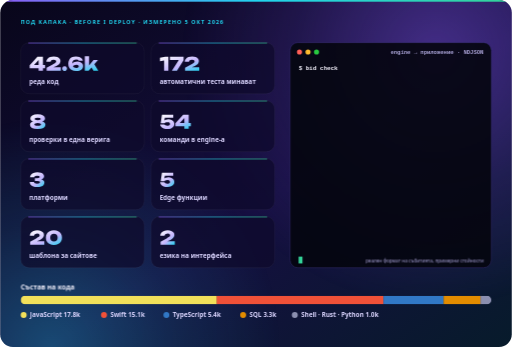
t = 0.00 s
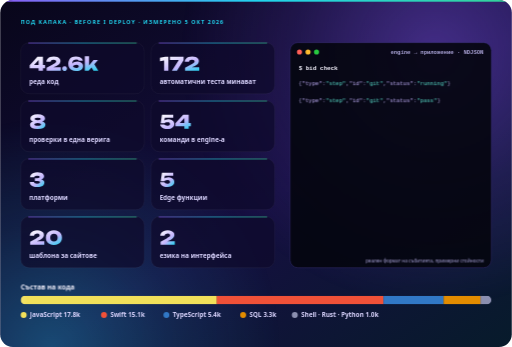
t = 1.68 s
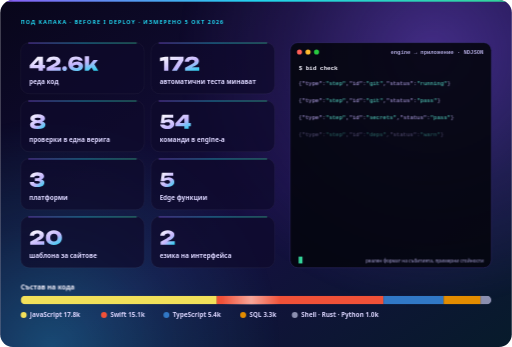
t = 3.40 s
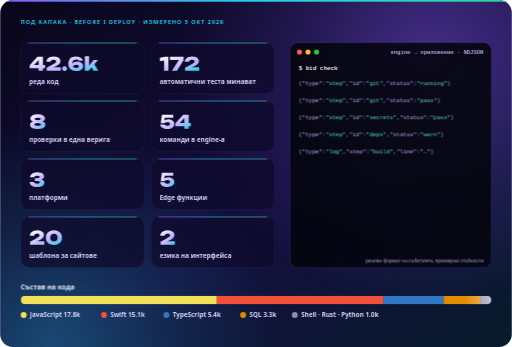
t = 5.03 s
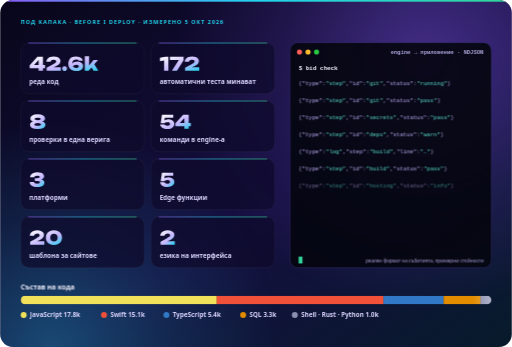
t = 6.73 s
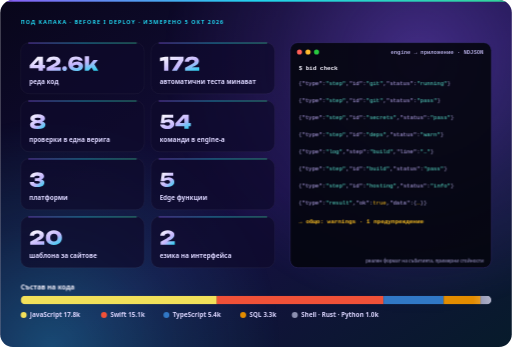
t = 8.36 s

The animated SVG that drew these frames (rendered in a browser with its animation timeline set to each time). Animation: 11 CSS @keyframes rules; frames cover the first 8.36 s, repeats indefinitely.

<svg xmlns="http://www.w3.org/2000/svg" width="1200" height="814" viewBox="0 0 1200 814" role="img" aria-labelledby="title desc"><title id="title">Before I Deploy под капака</title><desc id="desc">42.6k реда код; 172 автоматични теста минават; 8 проверки в една верига; 54 команди в engine-а; 3 платформи; 5 Edge функции; 20 шаблона за сайтове; 2 езика на интерфейса. JavaScript 17759, Swift 15103, TypeScript 5446, SQL 3346, Shell · Rust · Python 976</desc><defs><linearGradient id="bg" x1="0" y1="0" x2="1" y2="1"><stop offset="0" stop-color="#08061A"/><stop offset="0.55" stop-color="#150F40"/><stop offset="1" stop-color="#071B2B"/></linearGradient><linearGradient id="num" x1="0" y1="0" x2="1" y2="1"><stop offset="0" stop-color="#FFFFFF"/><stop offset="0.6" stop-color="#C4B5FD"/><stop offset="1" stop-color="#22D3EE"/></linearGradient><linearGradient id="top" x1="0" y1="0" x2="1" y2="0"><stop offset="0" stop-color="#8B5CF6"/><stop offset="0.5" stop-color="#22D3EE"/><stop offset="1" stop-color="#34D399"/></linearGradient><radialGradient id="au1"><stop offset="0" stop-color="#8B5CF6" stop-opacity="0.4"/><stop offset=".55" stop-color="#8B5CF6" stop-opacity="0.140"/><stop offset="1" stop-color="#8B5CF6" stop-opacity="0"/></radialGradient><radialGradient id="au2"><stop offset="0" stop-color="#22D3EE" stop-opacity="0.3"/><stop offset=".55" stop-color="#22D3EE" stop-opacity="0.105"/><stop offset="1" stop-color="#22D3EE" stop-opacity="0"/></radialGradient><linearGradient id="sweep" x1="0" y1="0" x2="1" y2="0"><stop offset="0" stop-color="#fff" stop-opacity="0"/><stop offset="0.5" stop-color="#fff" stop-opacity="0.5"/><stop offset="1" stop-color="#fff" stop-opacity="0"/></linearGradient></defs><style>text{font-family:'Segoe UI','Helvetica Neue',Helvetica,Arial,sans-serif}.mono{font-family:ui-monospace,'SF Mono','Cascadia Mono',Menlo,Consolas,monospace}.live{display:none}.e0{opacity:1}.e1{opacity:1}.e2{opacity:1}.e3{opacity:1}.e4{opacity:1}.e5{opacity:1}.e6{opacity:1}.e7{opacity:1}@media (prefers-reduced-motion:no-preference){.live{display:inline}.still{display:none}.aur{animation:aur 30s ease-in-out infinite}@keyframes aur{50%{transform:translate(-70px,30px)}}.sweep{animation:sweep 9s ease-in-out infinite}@keyframes sweep{0%,15%{transform:translateX(0)}60%,100%{transform:translateX(1200px)}}.cur{animation:cur 1.1s steps(1) infinite}@keyframes cur{50%{opacity:0}}.e0{animation:ev0 11.8s linear infinite}@keyframes ev0{0%,0.00%{opacity:0}2.00%,94%{opacity:1}100%{opacity:0}}.e1{animation:ev1 11.8s linear infinite}@keyframes ev1{0%,9.22%{opacity:0}11.32%,94%{opacity:1}100%{opacity:0}}.e2{animation:ev2 11.8s linear infinite}@keyframes ev2{0%,18.54%{opacity:0}20.64%,94%{opacity:1}100%{opacity:0}}.e3{animation:ev3 11.8s linear infinite}@keyframes ev3{0%,27.87%{opacity:0}29.97%,94%{opacity:1}100%{opacity:0}}.e4{animation:ev4 11.8s linear infinite}@keyframes ev4{0%,37.19%{opacity:0}39.29%,94%{opacity:1}100%{opacity:0}}.e5{animation:ev5 11.8s linear infinite}@keyframes ev5{0%,46.51%{opacity:0}48.61%,94%{opacity:1}100%{opacity:0}}.e6{animation:ev6 11.8s linear infinite}@keyframes ev6{0%,55.83%{opacity:0}57.93%,94%{opacity:1}100%{opacity:0}}.e7{animation:ev7 11.8s linear infinite}@keyframes ev7{0%,65.15%{opacity:0}67.25%,94%{opacity:1}100%{opacity:0}}}</style><clipPath id="frame"><rect width="1200" height="814" rx="30"/></clipPath><rect width="1200" height="814" rx="30" fill="url(#bg)"/><g clip-path="url(#frame)"><g class="aur"><circle cx="1020" cy="122" r="600" fill="url(#au1)"/></g><circle cx="120" cy="814" r="540" fill="url(#au2)"/><rect width="1200" height="4" fill="url(#top)"/><text x="48" y="56" font-size="13" fill="#22D3EE" font-weight="800" letter-spacing="2.2">ПОД КАПАКА · BEFORE I DEPLOY · ИЗМЕРЕНО 5 ОКТ 2026</text><rect x="48" y="100" width="290" height="120" rx="20" fill="#0E0B2C" fill-opacity=".72" stroke="#fff" stroke-opacity=".1"/><rect x="66" y="100" width="254" height="2" fill="url(#top)" opacity=".7"/><path d="M100.2 133V152.7H105.2V160.1H100.2V166H90.1V160.1H69.1V152.9L87.3 133ZM90.1 152.7V140.7L79.3 152.7ZM108.1 145.1Q108.4 141.1 110.7 138.2Q113.1 135.3 117 133.8Q120.9 132.3 125.8 132.3Q130.5 132.3 134 133.7Q137.5 135.1 139.4 137.6Q141.3 140 141.3 143.3Q141.3 145.9 139.9 148.1Q138.5 150.3 135.5 152.4Q132.5 154.5 127.7 156.7L124.8 158H142.2V166H108.9V159L123.1 151.2Q126.3 149.4 128.1 148.2Q129.8 147.1 130.5 146.1Q131.2 145.1 131.2 144Q131.2 142.8 130.5 141.9Q129.9 141 128.6 140.5Q127.3 140 125.4 140Q123 140 121.5 140.7Q120 141.4 119.2 142.5Q118.4 143.7 118.2 145.1ZM151 166.5Q149.5 166.5 148.2 165.8Q146.9 165 146.2 163.8Q145.5 162.5 145.5 160.9Q145.5 159.4 146.2 158.1Q146.9 156.8 148.2 156.1Q149.5 155.4 151 155.4Q152.6 155.4 153.9 156.1Q155.1 156.8 155.8 158.1Q156.6 159.4 156.6 160.9Q156.6 162.5 155.8 163.8Q155.1 165 153.9 165.8Q152.6 166.5 151 166.5ZM177.9 132.3Q182.3 132.3 185.7 133.6Q189.1 134.9 191.2 137.2Q193.3 139.5 193.8 142.3H184.4Q183.8 141.1 182.3 140.3Q180.8 139.6 178.2 139.6Q175.2 139.6 173.2 140.7Q171.2 141.8 170.2 143.9Q169.2 146 169.2 149.1Q169.2 149.1 169.2 149.1Q169.3 149 169.4 148.9Q171.5 146.9 174.4 145.7Q177.3 144.4 181.1 144.4Q185.3 144.4 188.2 145.8Q191.2 147.2 192.8 149.6Q194.4 152 194.4 155.2Q194.4 158.5 192.5 161.1Q190.6 163.8 187 165.3Q183.4 166.7 178.1 166.7Q171.9 166.7 167.8 164.5Q163.7 162.3 161.7 158.5Q159.7 154.6 159.7 149.5Q159.7 144.5 161.8 140.6Q163.8 136.7 167.8 134.5Q171.9 132.3 177.9 132.3ZM170.3 155Q171.4 157.2 173.4 158.3Q175.4 159.4 178.3 159.4Q180.2 159.4 181.5 158.9Q182.8 158.3 183.5 157.5Q184.2 156.6 184.2 155.5Q184.2 154.3 183.5 153.5Q182.9 152.6 181.6 152.2Q180.3 151.7 178.5 151.7Q176 151.7 173.6 152.8Q171.9 153.5 170.3 155ZM208.4 153.8 219 140.8H229.4L220.8 150.6L230.1 166H218.8L214.3 158.1L207.3 166H198.4V132.1H208.4Z" fill="url(#num)" /><text x="68" y="198" font-size="15" fill="#DCD6FF" font-weight="600">реда код</text><rect x="354" y="100" width="290" height="120" rx="20" fill="#0E0B2C" fill-opacity=".72" stroke="#fff" stroke-opacity=".1"/><rect x="372" y="100" width="254" height="2" fill="url(#top)" opacity=".7"/><path d="M394.5 133V166H384.4V141.7L374.7 143.4V135.6L387.1 133ZM402.7 166 419 141H398.2V133H430.2V141.1L414.6 166ZM432.8 145.1Q433.1 141.1 435.4 138.2Q437.8 135.3 441.7 133.8Q445.6 132.3 450.5 132.3Q455.2 132.3 458.7 133.7Q462.2 135.1 464.1 137.6Q466 140 466 143.3Q466 145.9 464.6 148.1Q463.2 150.3 460.2 152.4Q457.2 154.5 452.4 156.7L449.5 158H466.9V166H433.6V159L447.8 151.2Q451 149.4 452.8 148.2Q454.5 147.1 455.2 146.1Q455.9 145.1 455.9 144Q455.9 142.8 455.2 141.9Q454.6 141 453.3 140.5Q452 140 450.1 140Q447.7 140 446.2 140.7Q444.7 141.4 443.9 142.5Q443.1 143.7 442.9 145.1Z" fill="url(#num)" /><text x="374" y="198" font-size="15" fill="#DCD6FF" font-weight="600">автоматични теста минават</text><rect x="48" y="236" width="290" height="120" rx="20" fill="#0E0B2C" fill-opacity=".72" stroke="#fff" stroke-opacity=".1"/><rect x="66" y="236" width="254" height="2" fill="url(#top)" opacity=".7"/><path d="M87.9 268.3Q96.3 268.3 100.7 270.8Q105.1 273.3 105.1 277.8Q105.1 281.8 101.4 283.8Q100.1 284.4 98.4 284.9Q100.5 285.3 102.1 286.1Q106.1 288.2 106.1 292.8Q106.1 297.6 101.4 300.2Q96.8 302.7 87.9 302.7Q79 302.7 74.4 300.2Q69.8 297.6 69.8 292.8Q69.8 288.2 73.8 286.1Q75.3 285.3 77.4 284.9Q75.8 284.4 74.5 283.8Q70.7 281.8 70.7 277.8Q70.7 273.3 75.1 270.8Q79.5 268.3 87.9 268.3ZM87.9 295Q91.8 295 93.7 294.2Q95.7 293.4 95.7 291.8Q95.7 290.3 93.7 289.5Q91.8 288.7 87.9 288.7Q84.1 288.7 82.1 289.5Q80.1 290.3 80.1 291.8Q80.1 293.4 82.1 294.2Q84.1 295 87.9 295ZM87.9 281.8Q90.2 281.8 91.8 281.5Q93.3 281.2 94.2 280.5Q95 279.9 95 278.9Q95 277.5 93.2 276.7Q91.4 276 87.9 276Q84.5 276 82.7 276.7Q80.8 277.5 80.8 278.9Q80.8 279.9 81.7 280.5Q82.5 281.2 84 281.5Q85.6 281.8 87.9 281.8Z" fill="url(#num)" /><text x="68" y="334" font-size="15" fill="#DCD6FF" font-weight="600">проверки в една верига</text><rect x="354" y="236" width="290" height="120" rx="20" fill="#0E0B2C" fill-opacity=".72" stroke="#fff" stroke-opacity=".1"/><rect x="372" y="236" width="254" height="2" fill="url(#top)" opacity=".7"/><path d="M379.4 269H405.9V276.4H386.1L385.1 282.7Q386.7 281.5 388.9 280.8Q391.3 280 394.6 280Q398.9 280 401.9 281.4Q405 282.7 406.7 285.1Q408.4 287.6 408.4 290.8Q408.4 294.3 406.5 297Q404.5 299.7 400.9 301.2Q397.2 302.7 392 302.7Q387.1 302.7 383.4 301.3Q379.6 299.8 377.5 297.4Q375.5 294.9 375.2 291.8H385.4Q385.7 293.2 387.4 294.1Q389.2 295 392 295Q394 295 395.4 294.5Q396.7 293.9 397.5 293Q398.2 292.1 398.2 290.7Q398.2 289.5 397.5 288.5Q396.8 287.6 395.5 287Q394.1 286.5 392.2 286.5Q390.5 286.5 389.2 286.8Q387.9 287.2 387 287.7Q386 288.3 385.3 288.9H376.4ZM442.2 269V288.7H447.1V296.1H442.2V302H432V296.1H411V288.9L429.2 269ZM432 288.7V276.7L421.2 288.7Z" fill="url(#num)" /><text x="374" y="334" font-size="15" fill="#DCD6FF" font-weight="600">команди в engine-а</text><rect x="48" y="372" width="290" height="120" rx="20" fill="#0E0B2C" fill-opacity=".72" stroke="#fff" stroke-opacity=".1"/><rect x="66" y="372" width="254" height="2" fill="url(#top)" opacity=".7"/><path d="M69.9 415.8Q70.2 412.7 72.2 410Q74.2 407.4 78 405.8Q81.9 404.3 87.4 404.3Q92.1 404.3 95.6 405.4Q99.1 406.6 101 408.7Q102.9 410.8 102.9 413.6Q102.9 415.8 101.5 417.6Q100.2 419.5 97.3 420.5Q96.6 420.8 95.9 421Q96.6 421.1 97.1 421.2Q100.3 422 101.9 423.8Q103.6 425.5 103.6 428.4Q103.6 431.4 101.7 433.7Q99.7 436.1 95.9 437.4Q92.1 438.7 86.7 438.7Q81.4 438.7 77.5 437.3Q73.6 435.9 71.4 433.2Q69.2 430.6 69.1 427H79.3Q79.6 428.9 81.3 429.9Q83.1 431 86.7 431Q89.8 431 91.5 430.1Q93.2 429.2 93.2 427.6Q93.2 426.6 92.7 426Q92.2 425.3 90.8 425Q89.4 424.7 86.9 424.7H81.3V418H86.9Q90.2 418 91.4 417.2Q92.6 416.4 92.6 415.1Q92.6 413.6 91.2 412.8Q89.7 412 86.8 412Q83.7 412 82.1 413Q80.5 414 80.1 415.8Z" fill="url(#num)" /><text x="68" y="470" font-size="15" fill="#DCD6FF" font-weight="600">платформи</text><rect x="354" y="372" width="290" height="120" rx="20" fill="#0E0B2C" fill-opacity=".72" stroke="#fff" stroke-opacity=".1"/><rect x="372" y="372" width="254" height="2" fill="url(#top)" opacity=".7"/><path d="M379.4 405H405.9V412.4H386.1L385.1 418.7Q386.7 417.5 388.9 416.8Q391.3 416 394.6 416Q398.9 416 401.9 417.4Q405 418.7 406.7 421.1Q408.4 423.6 408.4 426.8Q408.4 430.3 406.5 433Q404.5 435.7 400.9 437.2Q397.2 438.7 392 438.7Q387.1 438.7 383.4 437.3Q379.6 435.8 377.5 433.4Q375.5 430.9 375.2 427.8H385.4Q385.7 429.2 387.4 430.1Q389.2 431 392 431Q394 431 395.4 430.5Q396.7 429.9 397.5 429Q398.2 428.1 398.2 426.7Q398.2 425.5 397.5 424.5Q396.8 423.6 395.5 423Q394.1 422.5 392.2 422.5Q390.5 422.5 389.2 422.8Q387.9 423.2 387 423.7Q386 424.3 385.3 424.9H376.4Z" fill="url(#num)" /><text x="374" y="470" font-size="15" fill="#DCD6FF" font-weight="600">Edge функции</text><rect x="48" y="508" width="290" height="120" rx="20" fill="#0E0B2C" fill-opacity=".72" stroke="#fff" stroke-opacity=".1"/><rect x="66" y="508" width="254" height="2" fill="url(#top)" opacity=".7"/><path d="M69.4 553.1Q69.7 549.1 72 546.2Q74.4 543.3 78.3 541.8Q82.2 540.3 87.1 540.3Q91.8 540.3 95.3 541.7Q98.8 543.1 100.7 545.6Q102.6 548 102.6 551.3Q102.6 553.9 101.2 556.1Q99.8 558.3 96.8 560.4Q93.8 562.5 89 564.7L86.1 566H103.5V574H70.2V567L84.4 559.2Q87.6 557.4 89.3 556.2Q91.1 555.1 91.8 554.1Q92.5 553.1 92.5 552Q92.5 550.8 91.8 549.9Q91.1 549 89.8 548.5Q88.5 548 86.7 548Q84.3 548 82.8 548.7Q81.2 549.4 80.5 550.5Q79.7 551.7 79.5 553.1ZM126 574.7Q120.3 574.7 116 572.6Q111.8 570.4 109.4 566.6Q107.1 562.7 107.1 557.5Q107.1 552.3 109.4 548.4Q111.8 544.6 116 542.4Q120.3 540.3 126 540.3Q131.7 540.3 135.9 542.4Q140.2 544.6 142.5 548.4Q144.9 552.3 144.9 557.5Q144.9 562.7 142.5 566.6Q140.2 570.4 135.9 572.6Q131.7 574.7 126 574.7ZM126 566.5Q130.1 566.5 132.4 564.1Q134.7 561.8 134.7 557.5Q134.7 553.2 132.4 550.9Q130.1 548.5 126 548.5Q121.9 548.5 119.6 550.9Q117.3 553.2 117.3 557.5Q117.3 561.8 119.6 564.1Q121.9 566.5 126 566.5Z" fill="url(#num)" /><text x="68" y="606" font-size="15" fill="#DCD6FF" font-weight="600">шаблона за сайтове</text><rect x="354" y="508" width="290" height="120" rx="20" fill="#0E0B2C" fill-opacity=".72" stroke="#fff" stroke-opacity=".1"/><rect x="372" y="508" width="254" height="2" fill="url(#top)" opacity=".7"/><path d="M375.4 553.1Q375.7 549.1 378 546.2Q380.4 543.3 384.3 541.8Q388.2 540.3 393.1 540.3Q397.8 540.3 401.3 541.7Q404.8 543.1 406.7 545.6Q408.6 548 408.6 551.3Q408.6 553.9 407.2 556.1Q405.8 558.3 402.8 560.4Q399.8 562.5 395 564.7L392.1 566H409.5V574H376.2V567L390.4 559.2Q393.6 557.4 395.3 556.2Q397.1 555.1 397.8 554.1Q398.5 553.1 398.5 552Q398.5 550.8 397.8 549.9Q397.1 549 395.8 548.5Q394.5 548 392.7 548Q390.3 548 388.8 548.7Q387.2 549.4 386.5 550.5Q385.7 551.7 385.5 553.1Z" fill="url(#num)" /><text x="374" y="606" font-size="15" fill="#DCD6FF" font-weight="600">езика на интерфейса</text><rect x="680" y="100" width="472" height="528" rx="18" fill="#05060F" fill-opacity=".9" stroke="#3B3378"/><circle cx="702" cy="122" r="6" fill="#FF5F57"/><circle cx="722" cy="122" r="6" fill="#FEBC2E"/><circle cx="742" cy="122" r="6" fill="#28C840"/><text x="1134" y="127" font-size="13" fill="#ADA6DA" font-weight="700" text-anchor="end" class="mono">engine → приложение · NDJSON</text><text x="700" y="164" font-size="14" fill="#F7F5FF" font-weight="700" class="mono">$ bid check</text><g class="e0"><text y="200" font-size="13.2" class="mono"><tspan x="700.0" fill="#ADA6DA">{</tspan><tspan x="707.9" fill="#C4B5FD">&quot;type&quot;</tspan><tspan x="755.4" fill="#ADA6DA">:</tspan><tspan x="763.4" fill="#5EEAD4">&quot;step&quot;</tspan><tspan x="810.9" fill="#ADA6DA">,</tspan><tspan x="818.8" fill="#C4B5FD">&quot;id&quot;</tspan><tspan x="850.5" fill="#ADA6DA">:</tspan><tspan x="858.4" fill="#5EEAD4">&quot;git&quot;</tspan><tspan x="898.0" fill="#ADA6DA">,</tspan><tspan x="905.9" fill="#C4B5FD">&quot;status&quot;</tspan><tspan x="969.3" fill="#ADA6DA">:</tspan><tspan x="977.2" fill="#5EEAD4">&quot;running&quot;</tspan><tspan x="1048.5" fill="#ADA6DA">}</tspan></text></g><g class="e1"><text y="240" font-size="13.2" class="mono"><tspan x="700.0" fill="#ADA6DA">{</tspan><tspan x="707.9" fill="#C4B5FD">&quot;type&quot;</tspan><tspan x="755.4" fill="#ADA6DA">:</tspan><tspan x="763.4" fill="#5EEAD4">&quot;step&quot;</tspan><tspan x="810.9" fill="#ADA6DA">,</tspan><tspan x="818.8" fill="#C4B5FD">&quot;id&quot;</tspan><tspan x="850.5" fill="#ADA6DA">:</tspan><tspan x="858.4" fill="#5EEAD4">&quot;git&quot;</tspan><tspan x="898.0" fill="#ADA6DA">,</tspan><tspan x="905.9" fill="#C4B5FD">&quot;status&quot;</tspan><tspan x="969.3" fill="#ADA6DA">:</tspan><tspan x="977.2" fill="#5EEAD4">&quot;pass&quot;</tspan><tspan x="1024.7" fill="#ADA6DA">}</tspan></text></g><g class="e2"><text y="280" font-size="13.2" class="mono"><tspan x="700.0" fill="#ADA6DA">{</tspan><tspan x="707.9" fill="#C4B5FD">&quot;type&quot;</tspan><tspan x="755.4" fill="#ADA6DA">:</tspan><tspan x="763.4" fill="#5EEAD4">&quot;step&quot;</tspan><tspan x="810.9" fill="#ADA6DA">,</tspan><tspan x="818.8" fill="#C4B5FD">&quot;id&quot;</tspan><tspan x="850.5" fill="#ADA6DA">:</tspan><tspan x="858.4" fill="#5EEAD4">&quot;secrets&quot;</tspan><tspan x="929.7" fill="#ADA6DA">,</tspan><tspan x="937.6" fill="#C4B5FD">&quot;status&quot;</tspan><tspan x="1001.0" fill="#ADA6DA">:</tspan><tspan x="1008.9" fill="#5EEAD4">&quot;pass&quot;</tspan><tspan x="1056.4" fill="#ADA6DA">}</tspan></text></g><g class="e3"><text y="320" font-size="13.2" class="mono"><tspan x="700.0" fill="#ADA6DA">{</tspan><tspan x="707.9" fill="#C4B5FD">&quot;type&quot;</tspan><tspan x="755.4" fill="#ADA6DA">:</tspan><tspan x="763.4" fill="#5EEAD4">&quot;step&quot;</tspan><tspan x="810.9" fill="#ADA6DA">,</tspan><tspan x="818.8" fill="#C4B5FD">&quot;id&quot;</tspan><tspan x="850.5" fill="#ADA6DA">:</tspan><tspan x="858.4" fill="#5EEAD4">&quot;deps&quot;</tspan><tspan x="905.9" fill="#ADA6DA">,</tspan><tspan x="913.8" fill="#C4B5FD">&quot;status&quot;</tspan><tspan x="977.2" fill="#ADA6DA">:</tspan><tspan x="985.1" fill="#5EEAD4">&quot;warn&quot;</tspan><tspan x="1032.6" fill="#ADA6DA">}</tspan></text></g><g class="e4"><text y="360" font-size="13.2" class="mono"><tspan x="700.0" fill="#ADA6DA">{</tspan><tspan x="707.9" fill="#C4B5FD">&quot;type&quot;</tspan><tspan x="755.4" fill="#ADA6DA">:</tspan><tspan x="763.4" fill="#5EEAD4">&quot;log&quot;</tspan><tspan x="803.0" fill="#ADA6DA">,</tspan><tspan x="810.9" fill="#C4B5FD">&quot;step&quot;</tspan><tspan x="858.4" fill="#ADA6DA">:</tspan><tspan x="866.3" fill="#5EEAD4">&quot;build&quot;</tspan><tspan x="921.8" fill="#ADA6DA">,</tspan><tspan x="929.7" fill="#C4B5FD">&quot;line&quot;</tspan><tspan x="977.2" fill="#ADA6DA">:</tspan><tspan x="985.1" fill="#5EEAD4">&quot;…&quot;</tspan><tspan x="1008.9" fill="#ADA6DA">}</tspan></text></g><g class="e5"><text y="400" font-size="13.2" class="mono"><tspan x="700.0" fill="#ADA6DA">{</tspan><tspan x="707.9" fill="#C4B5FD">&quot;type&quot;</tspan><tspan x="755.4" fill="#ADA6DA">:</tspan><tspan x="763.4" fill="#5EEAD4">&quot;step&quot;</tspan><tspan x="810.9" fill="#ADA6DA">,</tspan><tspan x="818.8" fill="#C4B5FD">&quot;id&quot;</tspan><tspan x="850.5" fill="#ADA6DA">:</tspan><tspan x="858.4" fill="#5EEAD4">&quot;build&quot;</tspan><tspan x="913.8" fill="#ADA6DA">,</tspan><tspan x="921.8" fill="#C4B5FD">&quot;status&quot;</tspan><tspan x="985.1" fill="#ADA6DA">:</tspan><tspan x="993.0" fill="#5EEAD4">&quot;pass&quot;</tspan><tspan x="1040.6" fill="#ADA6DA">}</tspan></text></g><g class="e6"><text y="440" font-size="13.2" class="mono"><tspan x="700.0" fill="#ADA6DA">{</tspan><tspan x="707.9" fill="#C4B5FD">&quot;type&quot;</tspan><tspan x="755.4" fill="#ADA6DA">:</tspan><tspan x="763.4" fill="#5EEAD4">&quot;step&quot;</tspan><tspan x="810.9" fill="#ADA6DA">,</tspan><tspan x="818.8" fill="#C4B5FD">&quot;id&quot;</tspan><tspan x="850.5" fill="#ADA6DA">:</tspan><tspan x="858.4" fill="#5EEAD4">&quot;hosting&quot;</tspan><tspan x="929.7" fill="#ADA6DA">,</tspan><tspan x="937.6" fill="#C4B5FD">&quot;status&quot;</tspan><tspan x="1001.0" fill="#ADA6DA">:</tspan><tspan x="1008.9" fill="#5EEAD4">&quot;info&quot;</tspan><tspan x="1056.4" fill="#ADA6DA">}</tspan></text></g><g class="e7"><text y="480" font-size="13.2" class="mono"><tspan x="700.0" fill="#ADA6DA">{</tspan><tspan x="707.9" fill="#C4B5FD">&quot;type&quot;</tspan><tspan x="755.4" fill="#ADA6DA">:</tspan><tspan x="763.4" fill="#5EEAD4">&quot;result&quot;</tspan><tspan x="826.7" fill="#ADA6DA">,</tspan><tspan x="834.6" fill="#C4B5FD">&quot;ok&quot;</tspan><tspan x="866.3" fill="#ADA6DA">:</tspan><tspan x="874.2" fill="#FBBF24">true</tspan><tspan x="905.9" fill="#ADA6DA">,</tspan><tspan x="913.8" fill="#C4B5FD">&quot;data&quot;</tspan><tspan x="961.4" fill="#ADA6DA">:</tspan><tspan x="969.3" fill="#ADA6DA">{</tspan><tspan x="977.2" fill="#FBBF24">…</tspan><tspan x="985.1" fill="#ADA6DA">}</tspan><tspan x="993.0" fill="#ADA6DA">}</tspan></text></g><g class="e7"><text x="700" y="524" font-size="14" fill="#FBBF24" font-weight="700" class="mono">→ общо: warnings · 1 предупреждение</text></g><rect class="live cur" x="700" y="602" width="9" height="16" fill="#34D399"/><text x="1134" y="616" font-size="11" fill="#ADA6DA" text-anchor="end">реален формат на събитията, примерни стойности</text><text x="48" y="678" font-size="16" fill="#F7F5FF" font-weight="700">Състав на кода</text><clipPath id="cbar"><rect x="48" y="694" width="1104" height="20" rx="10"/></clipPath><g clip-path="url(#cbar)"><rect x="48.0" y="694" width="460.4" height="20" fill="#F1E05A"/><rect x="507.9" y="694" width="391.6" height="20" fill="#F05138"/><rect x="899.0" y="694" width="141.5" height="20" fill="#3178C6"/><rect x="1040.1" y="694" width="87.2" height="20" fill="#E38C00"/><rect x="1126.7" y="694" width="25.8" height="20" fill="#8B8FB0"/><rect class="live sweep" x="-92" y="694" width="140" height="20" fill="url(#sweep)"/></g><circle cx="55" cy="739" r="7" fill="#F1E05A"/><text x="70" y="744" font-size="15" fill="#DCD6FF" font-weight="600">JavaScript 17.8k</text><circle cx="243.4" cy="739" r="7" fill="#F05138"/><text x="258.4" y="744" font-size="15" fill="#DCD6FF" font-weight="600">Swift 15.1k</text><circle cx="389.8" cy="739" r="7" fill="#3178C6"/><text x="404.8" y="744" font-size="15" fill="#DCD6FF" font-weight="600">TypeScript 5.4k</text><circle cx="569.8" cy="739" r="7" fill="#E38C00"/><text x="584.8" y="744" font-size="15" fill="#DCD6FF" font-weight="600">SQL 3.3k</text><circle cx="691.0" cy="739" r="7" fill="#8B8FB0"/><text x="706" y="744" font-size="15" fill="#DCD6FF" font-weight="600">Shell · Rust · Python 1.0k</text></g></svg>
